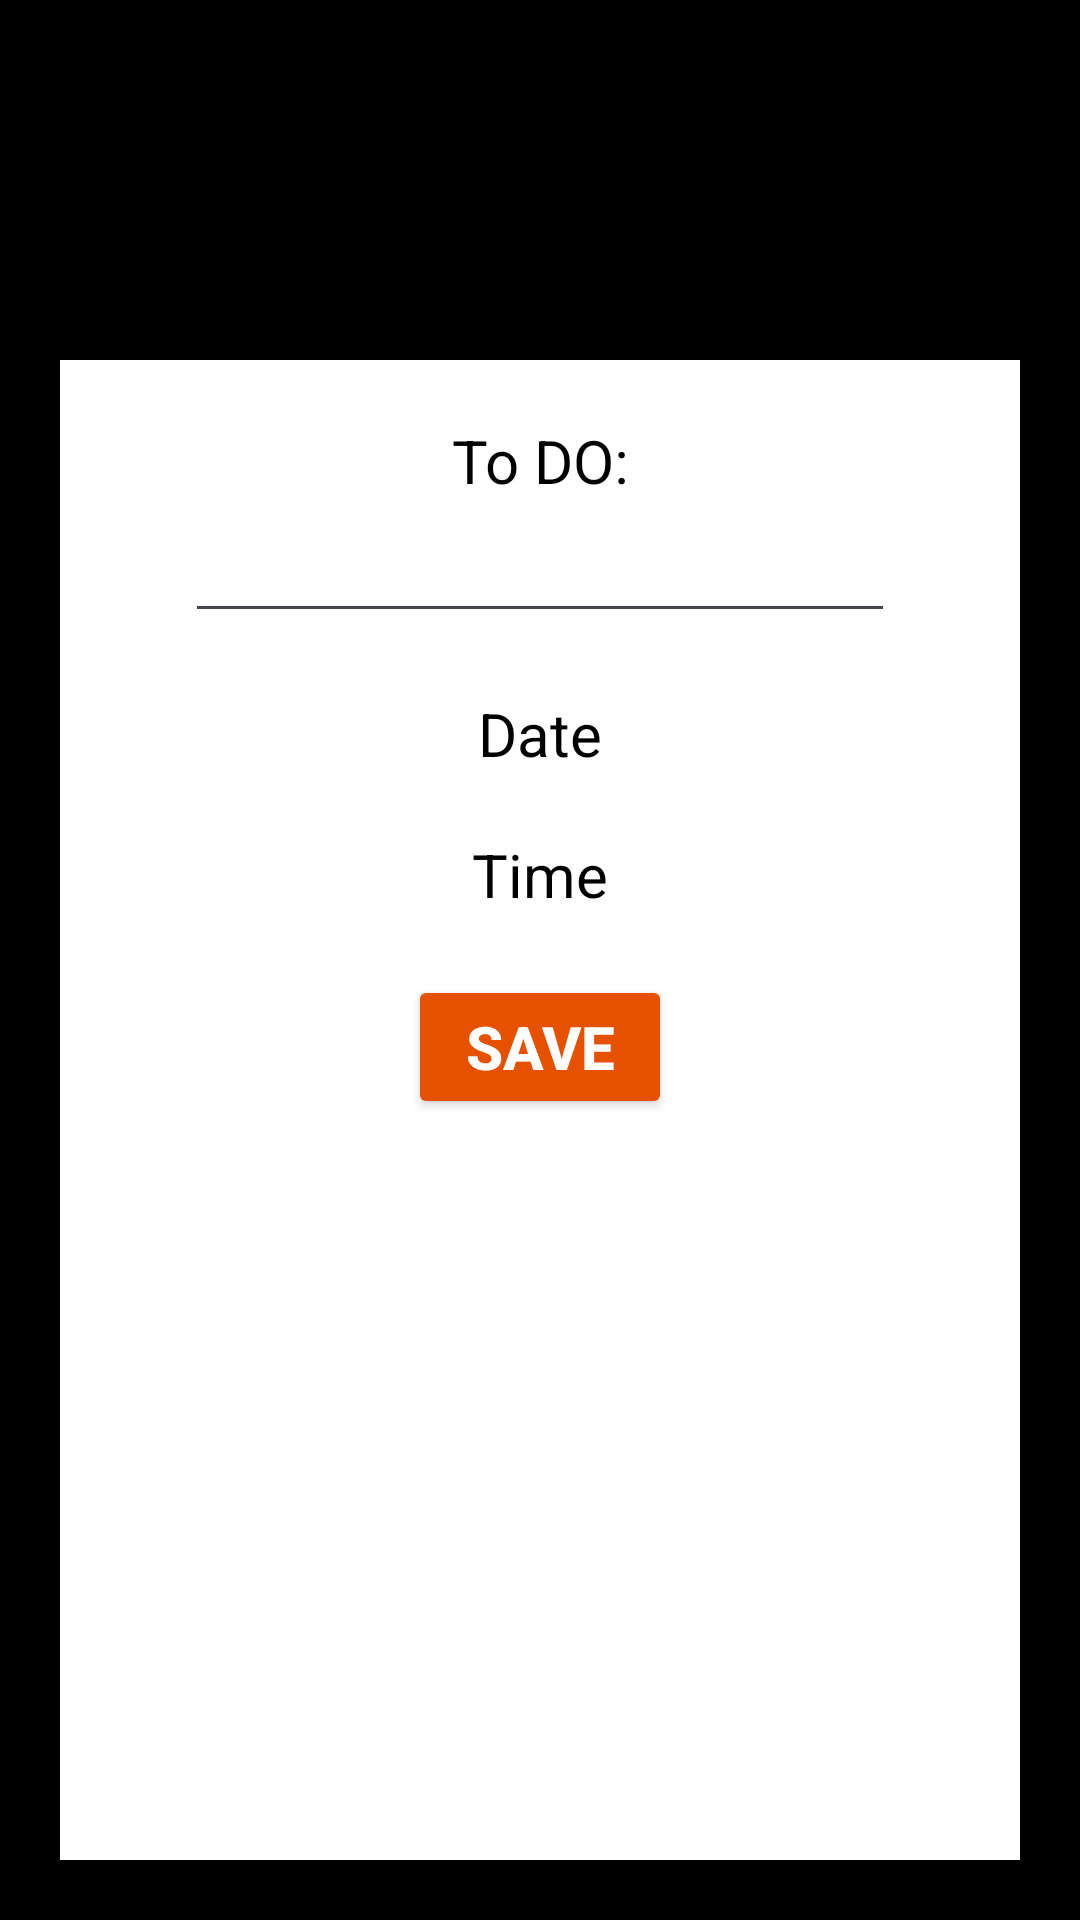

Android layout source for this screen:
<!-- AndroidManifest.xml: application theme Theme.AuthTechSphere -->
<!-- res/layout/activity_event_edit.xml -->
<?xml version="1.0" encoding="utf-8"?>
<RelativeLayout
    xmlns:android="http://schemas.android.com/apk/res/android"
    xmlns:tools="http://schemas.android.com/tools"
    android:layout_width="match_parent"
    android:layout_height="match_parent"
    android:orientation="vertical"
    android:background="@color/black"
    tools:context=".dashboard.EventEditActivity">

    <LinearLayout
        android:layout_width="match_parent"
        android:layout_height="500dp"
        android:layout_marginTop="120dp"
        android:layout_marginLeft="20dp"
        android:background="@color/white"
        android:layout_marginRight="20dp"
        android:orientation="vertical">

    <TextView
        android:layout_width="wrap_content"
        android:layout_height="wrap_content"
        android:layout_gravity="center"
        android:layout_marginTop="20dp"
        android:text="To DO:"
        android:textSize="20sp"
        android:textAlignment="center"
        android:textColor="@color/black"/>

    <EditText
        android:id="@+id/eventNameET"
        android:layout_width="wrap_content"
        android:layout_height="wrap_content"
        android:layout_gravity="center"
        android:textSize="20sp"
        android:textColor="@color/black"
        android:ems="10"
        android:inputType="text"/>

    <TextView
        android:id="@+id/eventDateTV"
        android:layout_width="wrap_content"
        android:layout_height="wrap_content"
        android:layout_gravity="center"
        android:layout_marginTop="20dp"
        android:text="Date"
        android:textSize="20sp"
        android:textAlignment="center"
        android:textColor="@color/black"/>

    <TextView
        android:id="@+id/eventTimeTV"
        android:layout_width="wrap_content"
        android:layout_height="wrap_content"
        android:layout_gravity="center"
        android:layout_marginTop="20dp"
        android:text="Time"
        android:textSize="20sp"
        android:textAlignment="center"
        android:textColor="@color/black"/>

    <Button
        android:layout_marginTop="20dp"
        android:layout_width="wrap_content"
        android:layout_height="wrap_content"
        android:text="Save"
        android:textColor="@color/white"
        android:backgroundTint="#E65100"
        android:textStyle="bold"
        android:onClick="saveEventAction"
        android:layout_gravity="center"
        android:textSize="20sp"/>

    </LinearLayout>

</RelativeLayout>
<!-- resources referenced by this layout -->
<resources>
  <color name="black">#000000</color>
  <color name="white">#FFFFFFFF</color>
  <style name="Theme.AuthTechSphere" parent="Base.Theme.AuthTechSphere" />
  <style name="Base.Theme.AuthTechSphere" parent="Theme.Material3.DayNight.NoActionBar">
          
          
      </style>
</resources>
